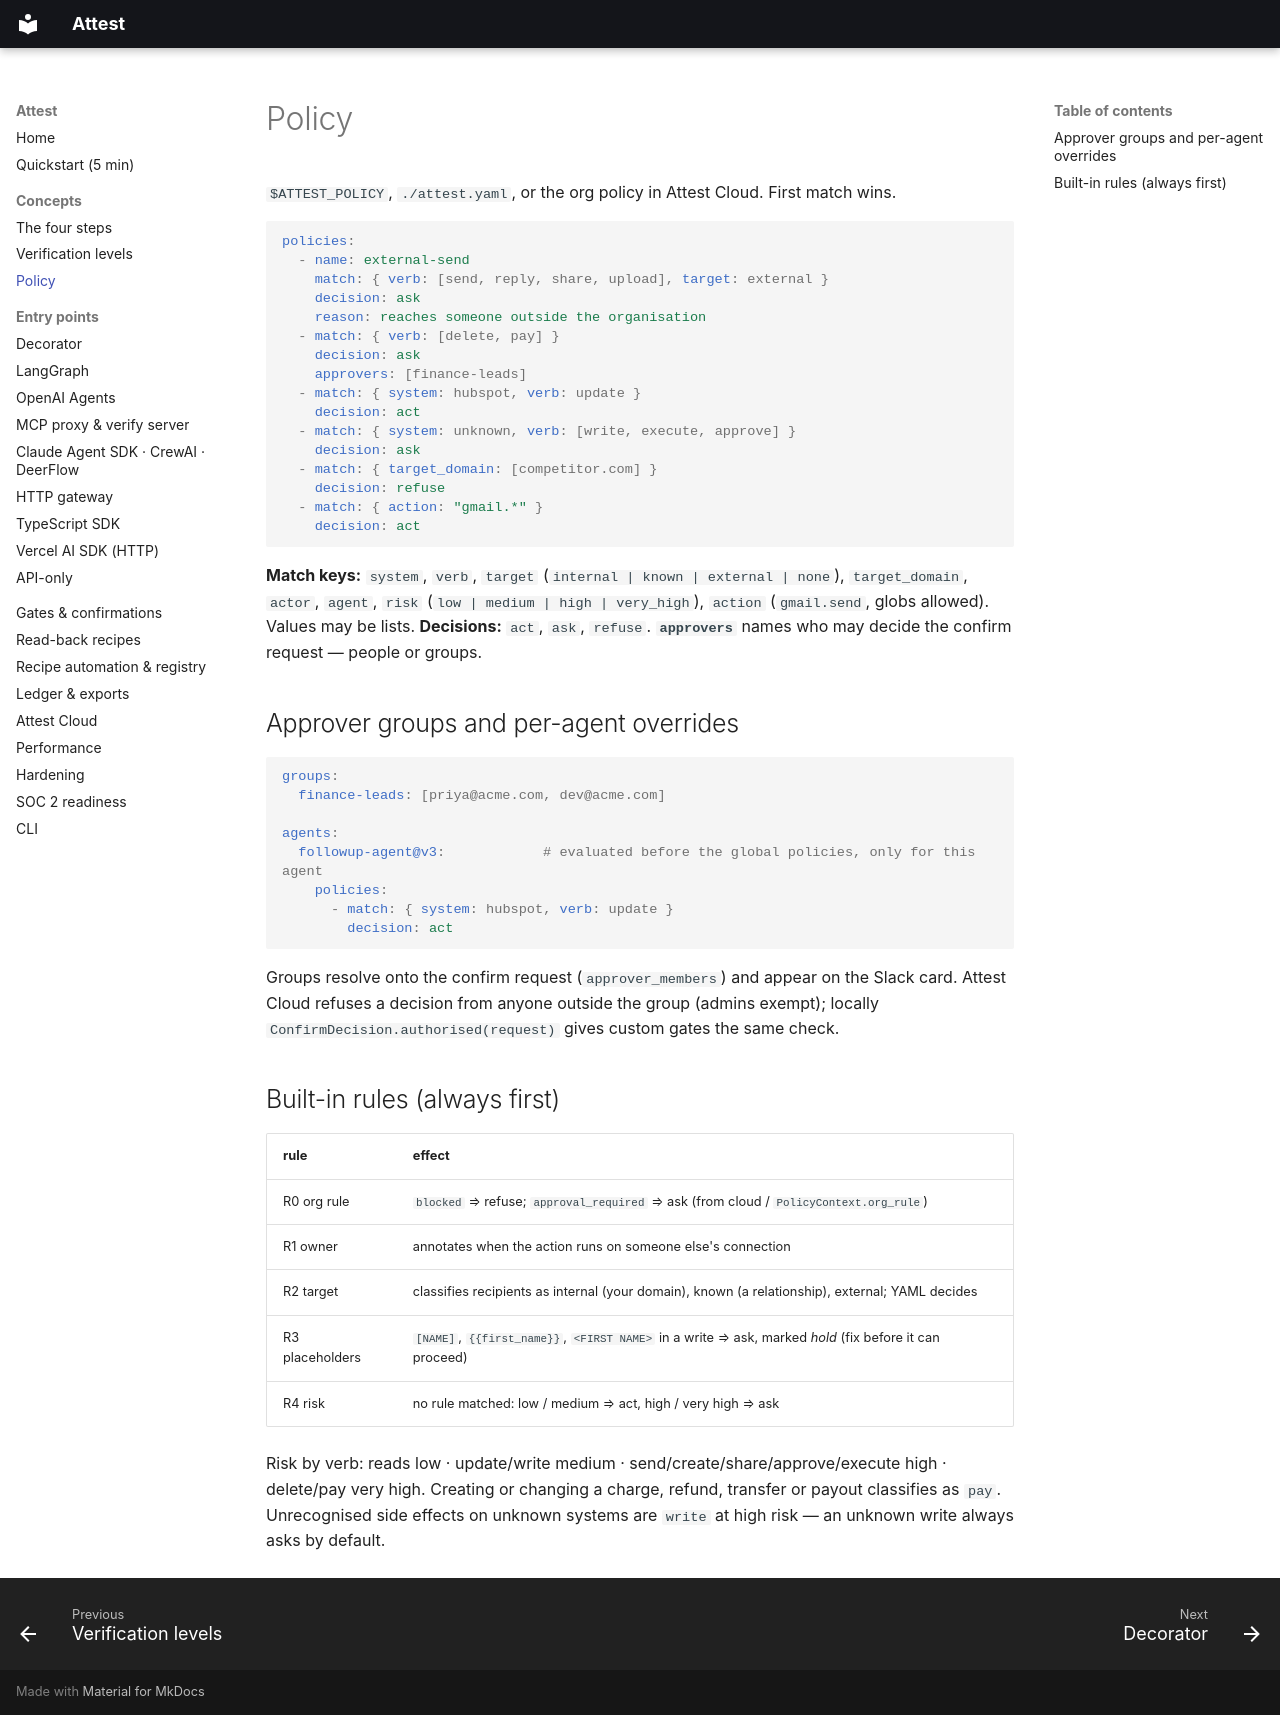

repository: dev-prathap/ATTEST · page: policy/index.html · generator: mkdocs

# Policy

`$ATTEST_POLICY`, `./attest.yaml`, or the org policy in Attest Cloud. First match wins.

```yaml
policies:
  - name: external-send
    match: { verb: [send, reply, share, upload], target: external }
    decision: ask
    reason: reaches someone outside the organisation
  - match: { verb: [delete, pay] }
    decision: ask
    approvers: [finance-leads]
  - match: { system: hubspot, verb: update }
    decision: act
  - match: { system: unknown, verb: [write, execute, approve] }
    decision: ask
  - match: { target_domain: [competitor.com] }
    decision: refuse
  - match: { action: "gmail.*" }
    decision: act
```

**Match keys:** `system`, `verb`, `target` (`internal | known | external | none`), `target_domain`, `actor`, `agent`,
`risk` (`low | medium | high | very_high`), `action` (`gmail.send`, globs allowed). Values may be lists.
**Decisions:** `act`, `ask`, `refuse`. **`approvers`** names who may decide the confirm request — people or groups.

## Approver groups and per-agent overrides

```yaml
groups:
  finance-leads: [priya@acme.com, dev@acme.com]

agents:
  followup-agent@v3:            # evaluated before the global policies, only for this agent
    policies:
      - match: { system: hubspot, verb: update }
        decision: act
```

Groups resolve onto the confirm request (`approver_members`) and appear on the Slack card. Attest Cloud refuses
a decision from anyone outside the group (admins exempt); locally `ConfirmDecision.authorised(request)` gives
custom gates the same check.

## Built-in rules (always first)

| rule | effect |
| --- | --- |
| R0 org rule | `blocked` ⇒ refuse; `approval_required` ⇒ ask (from cloud / `PolicyContext.org_rule`) |
| R1 owner | annotates when the action runs on someone else's connection |
| R2 target | classifies recipients as internal (your domain), known (a relationship), external; YAML decides |
| R3 placeholders | `[NAME]`, `{{first_name}}`, `<FIRST NAME>` in a write ⇒ ask, marked *hold* (fix before it can proceed) |
| R4 risk | no rule matched: low / medium ⇒ act, high / very high ⇒ ask |

Risk by verb: reads low · update/write medium · send/create/share/approve/execute high · delete/pay very high.
Creating or changing a charge, refund, transfer or payout classifies as `pay`. Unrecognised side effects on
unknown systems are `write` at high risk — an unknown write always asks by default.
